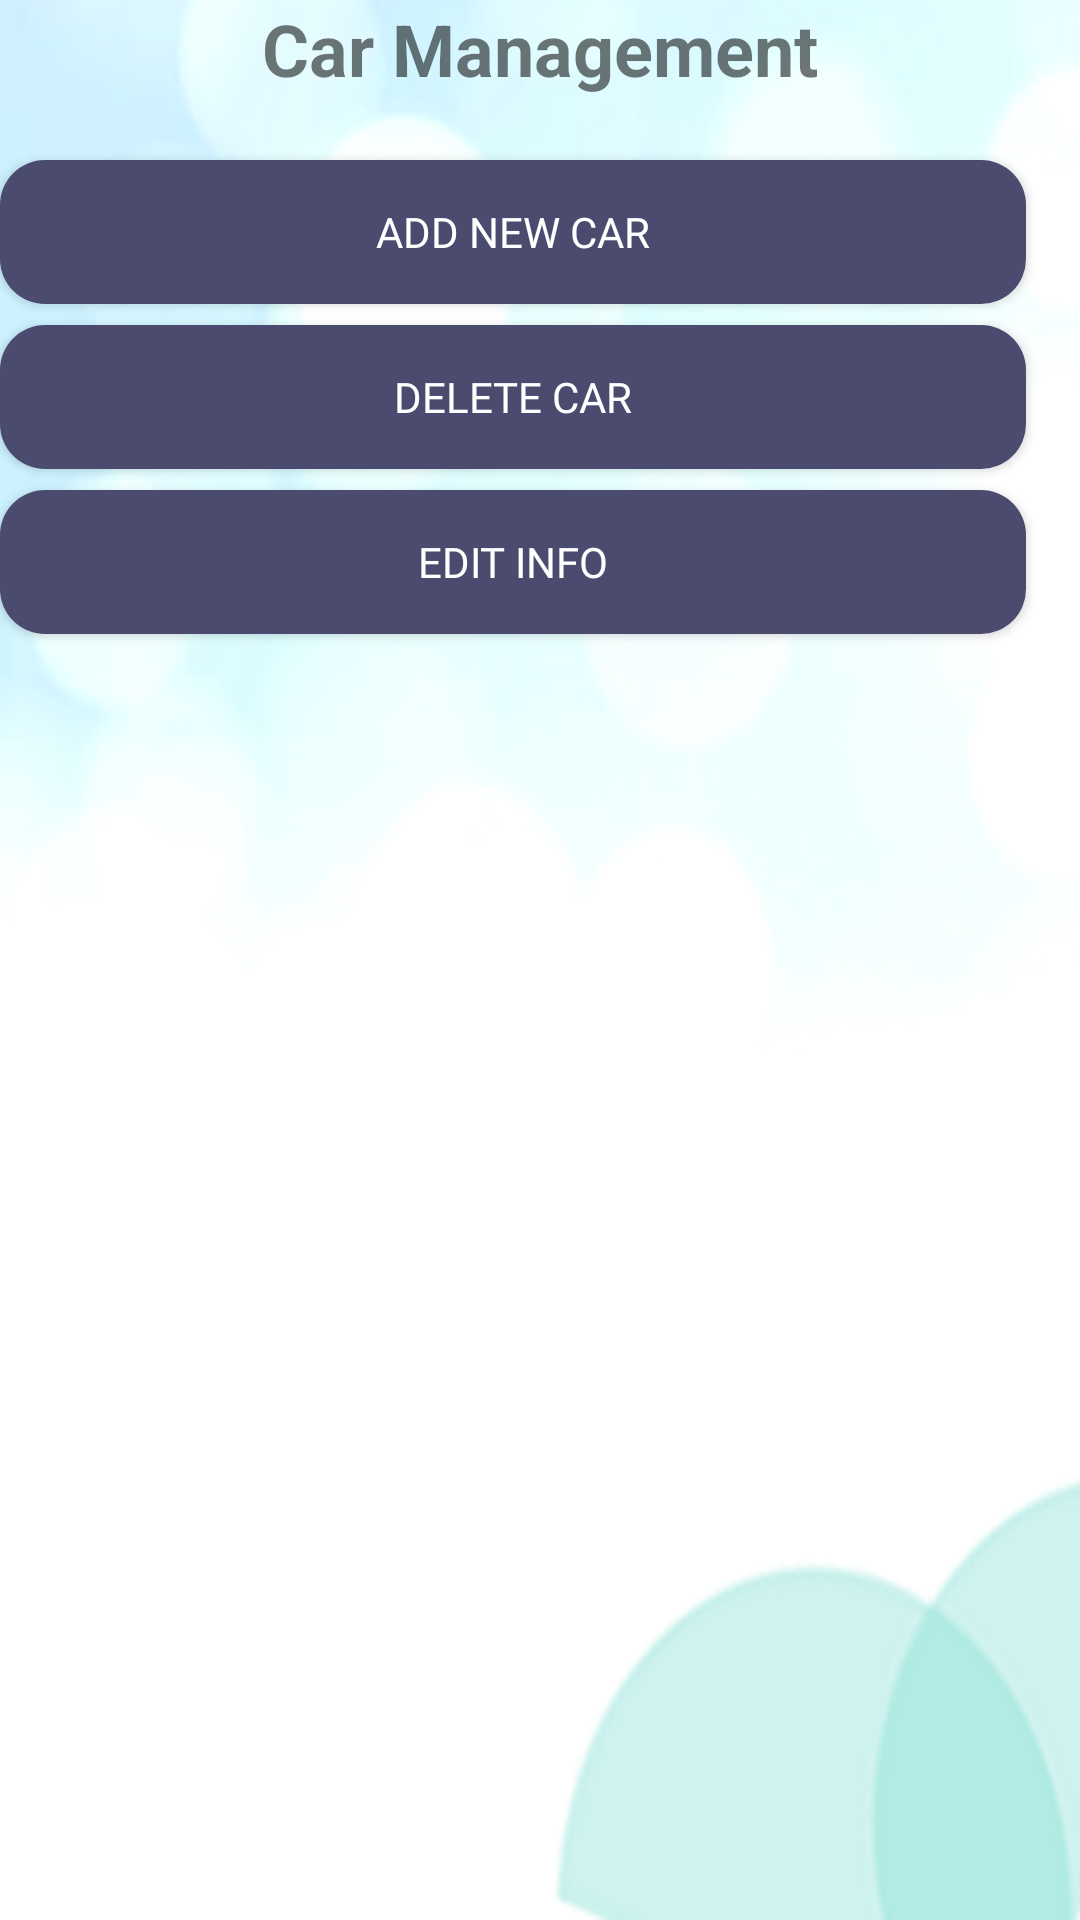

This screen was rendered from an Android layout file. Write that file and the resources it references.
<!-- AndroidManifest.xml: application theme Theme.ZphereRent -->
<!-- res/layout/activity_carmanagement.xml -->
<?xml version="1.0" encoding="utf-8"?>
<RelativeLayout xmlns:android="http://schemas.android.com/apk/res/android"
    xmlns:tools="http://schemas.android.com/tools"
    android:layout_width="match_parent"
    android:layout_height="match_parent"
    android:background="@drawable/blue_white_bg_2"
    tools:context=".activity.guestActivity.CarManagement">

    
    <TextView
        android:id="@+id/tv_car_management_title"
        android:layout_width="wrap_content"
        android:layout_height="wrap_content"
        android:layout_alignParentTop="true"
        android:layout_centerHorizontal="true"
        android:text="Car Management"
        android:textSize="24sp"
        android:textStyle="bold" />

    

    

    <Button
        android:id="@+id/btn_add_car"
        android:layout_width="381dp"
        android:layout_height="wrap_content"
        android:layout_below="@id/tv_car_management_title"
        android:layout_alignParentEnd="true"
        android:layout_marginTop="21dp"
        android:layout_marginEnd="18dp"
        android:background="@drawable/button_shape"
        android:fontFamily="@font/poppinsbold"
        android:text="Add New Car"
        android:textColor="@color/white" />

    

    
    <Button
        android:id="@+id/btn_dlt_car"
        android:layout_width="381dp"
        android:layout_height="wrap_content"
        android:layout_below="@id/btn_add_car"
        android:layout_alignParentEnd="true"
        android:layout_marginTop="7dp"
        android:layout_marginEnd="18dp"
        android:background="@drawable/button_shape"
        android:fontFamily="@font/poppinsbold"
        android:text="Delete Car"
        android:textColor="@color/white" />

    <Button
        android:id="@+id/btn_edit_car"
        android:layout_width="381dp"
        android:layout_height="48dp"
        android:layout_below="@id/btn_dlt_car"
        android:layout_alignParentEnd="true"
        android:layout_marginTop="7dp"
        android:layout_marginEnd="18dp"
        android:background="@drawable/button_shape"
        android:fontFamily="@font/poppinsbold"
        android:text="Edit Info"
        android:textColor="@color/white" />

    <androidx.recyclerview.widget.RecyclerView
        android:id="@+id/recycler_car_list"
        android:layout_width="378dp"
        android:layout_height="418dp"
        android:layout_below="@id/btn_edit_car"
        android:layout_alignParentStart="true"
        android:layout_alignParentBottom="true"
        android:layout_marginStart="15dp"
        android:layout_marginTop="27dp"
        android:layout_marginBottom="3dp" />

</RelativeLayout>
<!-- resources referenced by this layout -->
<resources>
  <color name="white">#FFFFFF</color>
  <!-- drawable blue_white_bg_2: png bitmap (drawable, 28802 bytes) -->
  <!-- drawable button_shape (drawable) -->
  <?xml version="1.0" encoding="utf-8"?>
  <shape android:shape="rectangle" xmlns:android="http://schemas.android.com/apk/res/android">
  
      <solid android:color="@color/primaryColor"/>
      <corners android:radius="15dp"/>
  </shape>
  <style name="Theme.ZphereRent" parent="Theme.MaterialComponents.Light.NoActionBar">
          <item name="colorPrimary">@color/primaryColor</item>
          <item name="colorSecondary">@color/SecondaryColor</item>
          <item name="colorAccent">@color/black</item>
      </style>
  <color name="primaryColor">#4B4B6F</color>
  <color name="SecondaryColor">#6A6A8A</color>
  <color name="black">#000000</color>
</resources>
